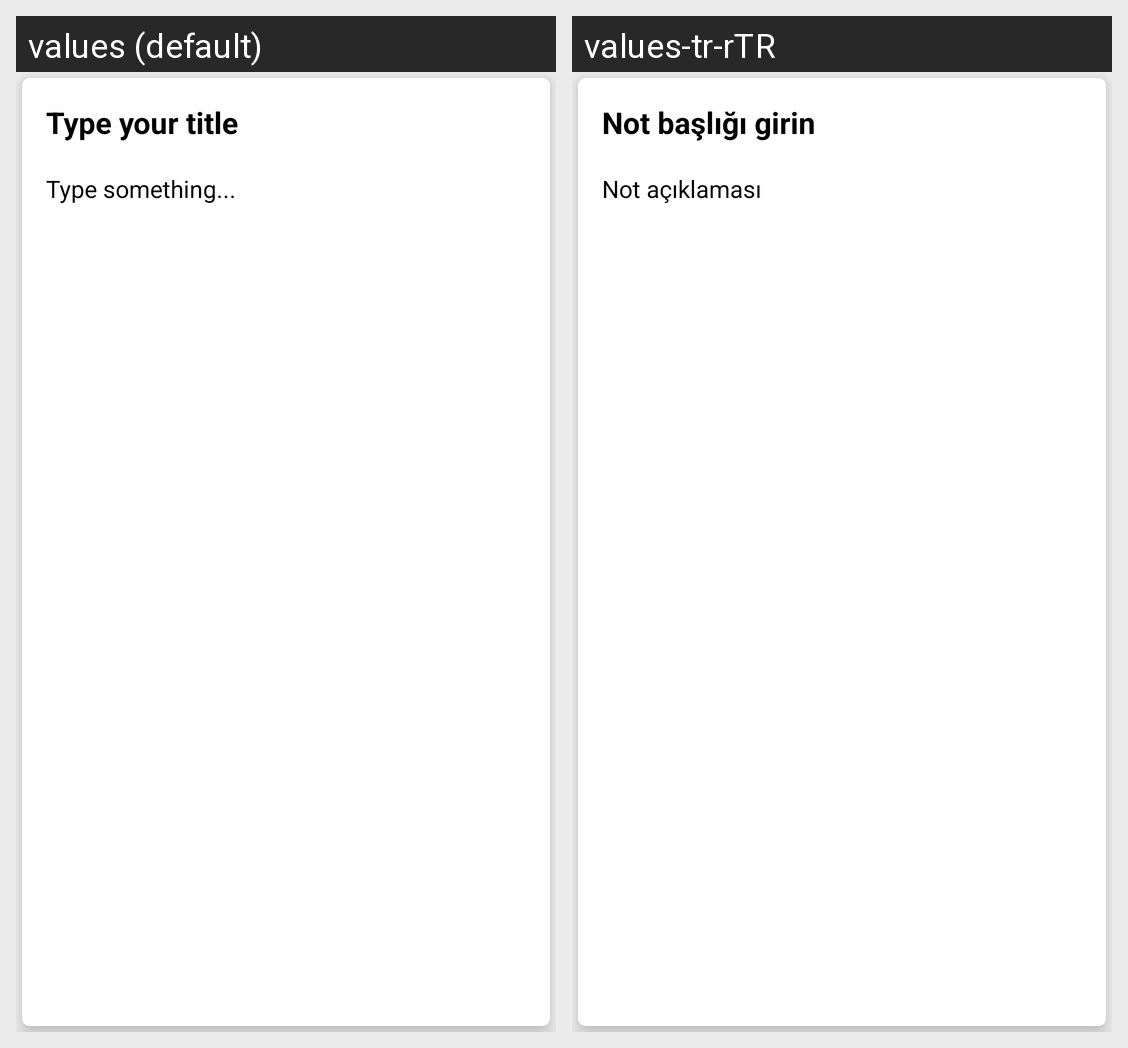

This grid shows one Android layout under two languages. Give, for every string resource on the screen, its name, the default text and each shown locale's text.
Android screen res/layout/fragment_new_note.xml rendered under 2 locales, left to right: values (default), values-tr-rTR. Device: Nexus 5 (rendered at 1080×1920; each locale shown at half size, 540×960, under a caption strip naming it); theme Theme.Notes.
Strings drawn on this screen, with the default value and each locale's value (text and hints the layout hard-codes, and strings that could not be matched under every locale, appear in the picture but are not listed):

type_your_title
  values: Type your title
  values-tr-rTR: Not başlığı girin

type_something
  values: Type something...
  values-tr-rTR: Not açıklaması
